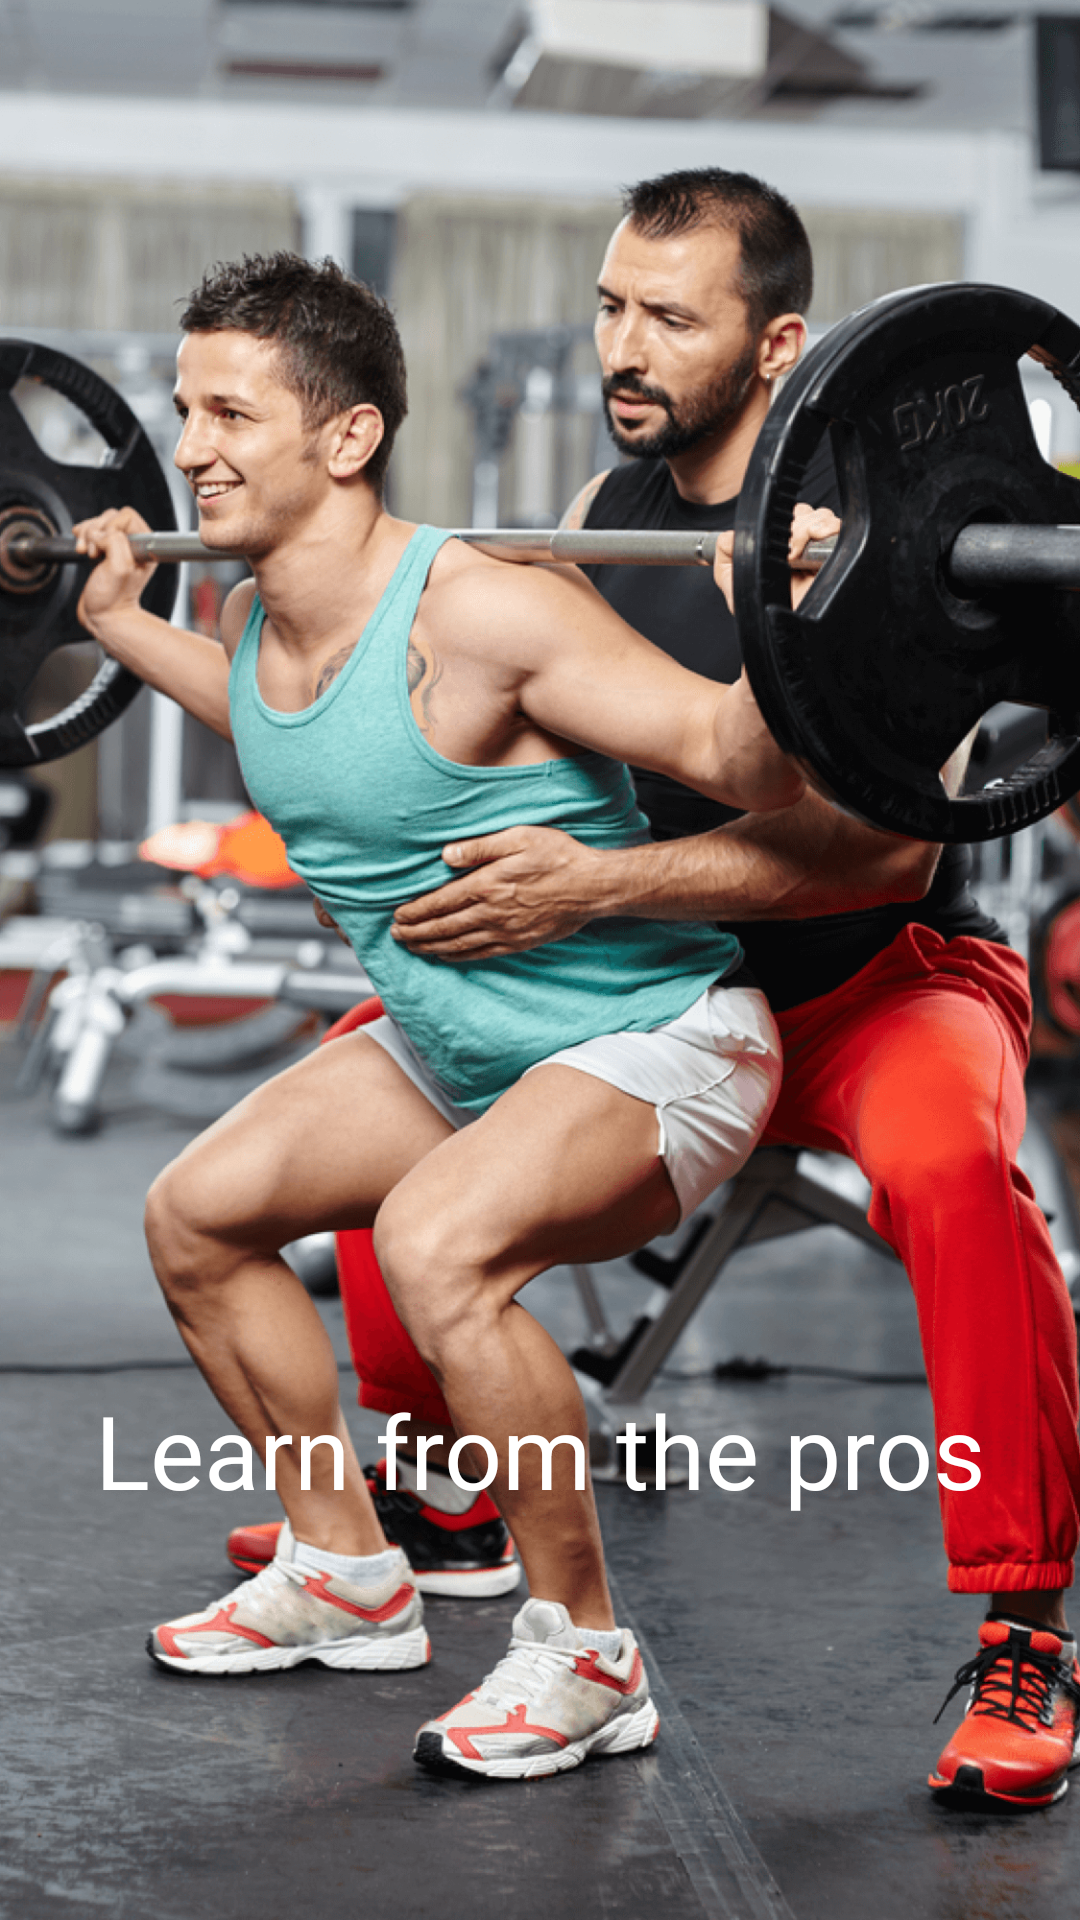

Produce the Android XML layout that renders to this screen, including the resource entries it uses.
<!-- AndroidManifest.xml: application theme AppTheme -->
<!-- res/layout/welcome_slide4.xml -->
<?xml version="1.0" encoding="utf-8"?>
<RelativeLayout xmlns:android="http://schemas.android.com/apk/res/android"
    android:layout_width="match_parent"
    android:layout_height="match_parent"
    android:background="@drawable/welcome4">

    <TextView
        android:text="@string/fourth_slide"
        android:textSize="@dimen/slide_title"
        android:textColor="@color/colorWhite"
        android:layout_width="wrap_content"
        android:layout_height="wrap_content"
        android:layout_alignParentBottom="true"
        android:layout_centerHorizontal="true"
        android:layout_marginBottom="134dp"
        android:id="@+id/tvSlide4"
        android:gravity="center"/>
</RelativeLayout>
<!-- resources referenced by this layout -->
<resources>
  <color name="colorWhite">#FFFFFF</color>
  <dimen name="slide_title">34sp</dimen>
  <!-- drawable welcome4: png bitmap (drawable-hdpi, 225636 bytes) -->
  <string name="fourth_slide">Learn from the pros</string>
  <style name="AppTheme" parent="Theme.AppCompat.Light.DarkActionBar">
          
          <item name="colorPrimary">@color/colorPrimary</item>
          <item name="colorPrimaryDark">@color/colorPrimaryDark</item>
          <item name="colorAccent">@color/colorAccent</item>
          <item name="android:windowBackground">@drawable/back_image</item>
      </style>
  <color name="colorPrimary">#0b1521</color>
  <color name="colorPrimaryDark">#0b1521</color>
  <color name="colorAccent">#909090</color>
  <!-- drawable back_image: png bitmap (drawable-hdpi, 399008 bytes) -->
</resources>
